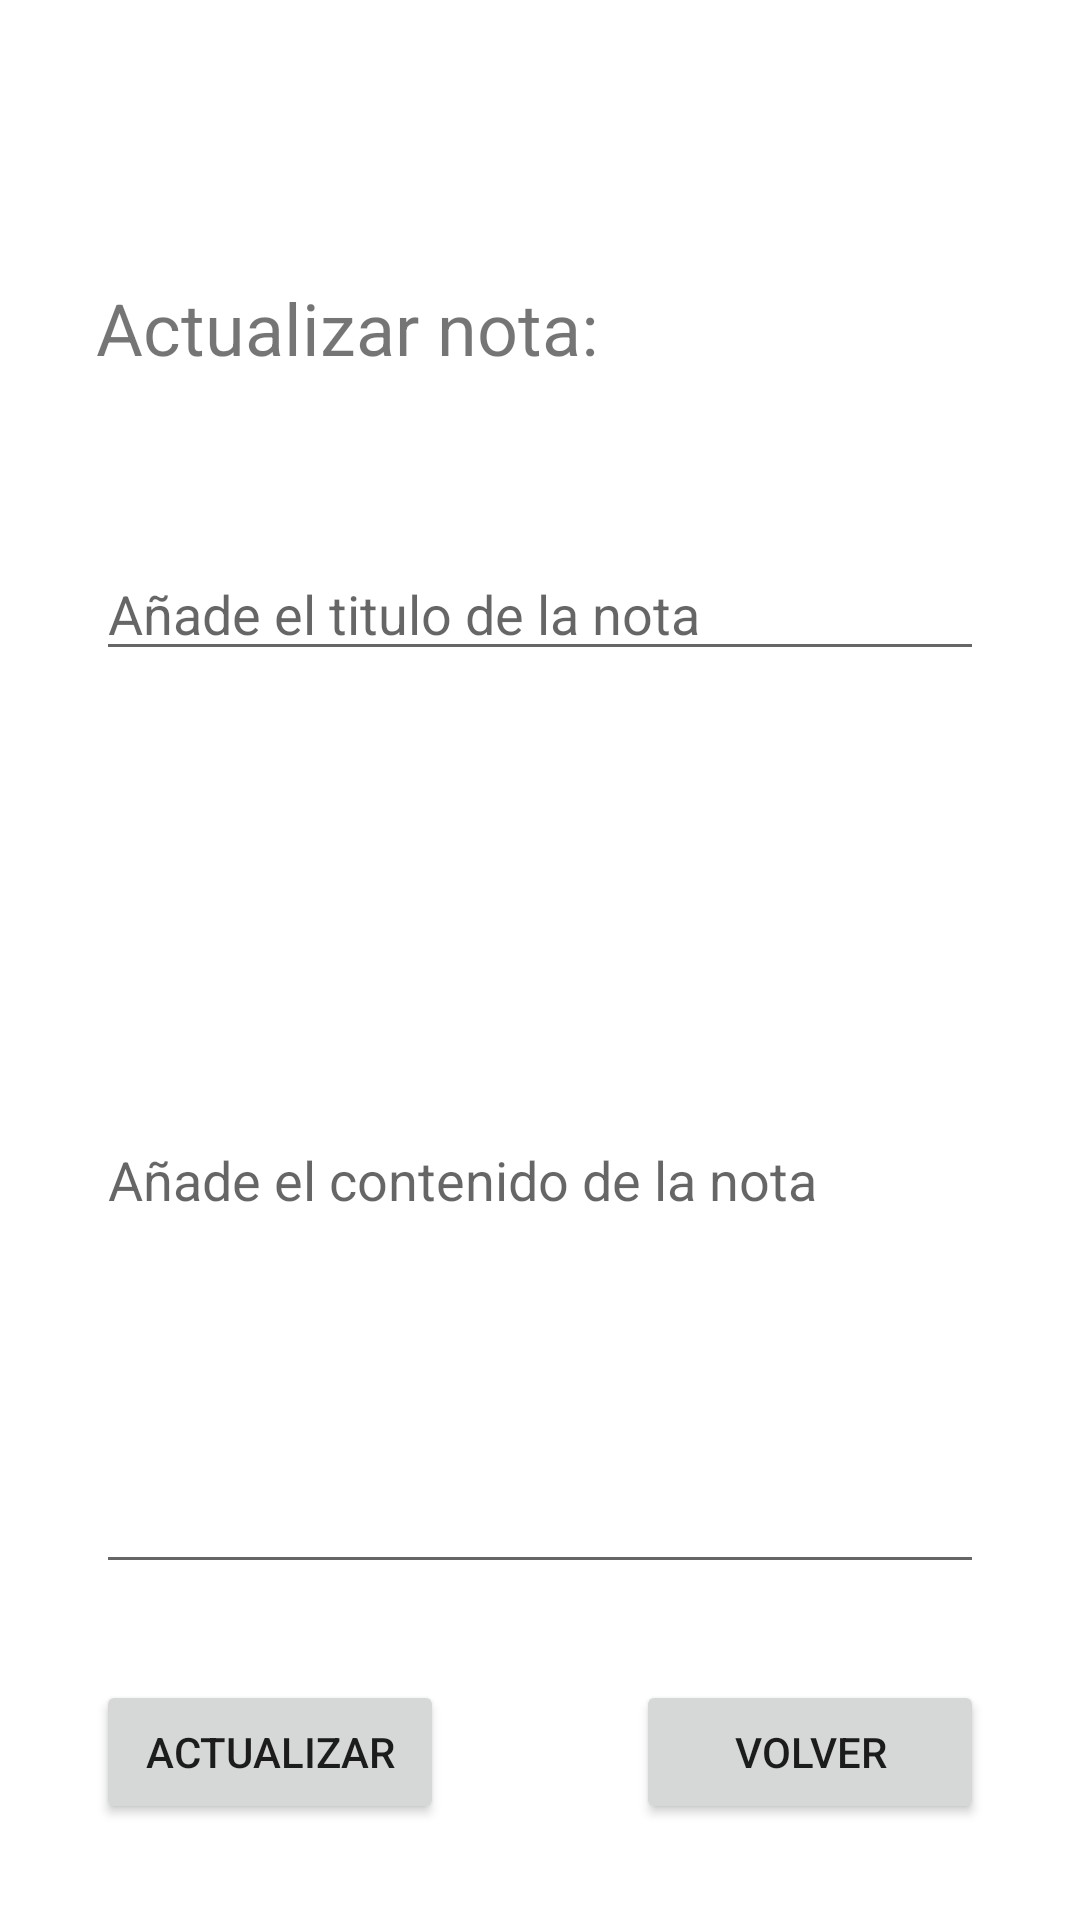

Layout XML and referenced resources for this Android screen:
<!-- AndroidManifest.xml: application theme Theme.Stich -->
<!-- res/layout/activity_ver_nota.xml -->
<?xml version="1.0" encoding="utf-8"?>
<androidx.constraintlayout.widget.ConstraintLayout xmlns:android="http://schemas.android.com/apk/res/android"
    xmlns:app="http://schemas.android.com/apk/res-auto"
    xmlns:tools="http://schemas.android.com/tools"
    android:layout_width="match_parent"
    android:layout_height="match_parent"
    tools:context=".VerNotaActivity">

    <androidx.constraintlayout.widget.ConstraintLayout
        android:layout_width="match_parent"
        android:layout_height="match_parent"
        tools:context=".CrearNotaActivity">

        <TextView
            android:id="@+id/label1_ver"
            android:layout_width="0dp"
            android:layout_height="wrap_content"
            android:layout_marginStart="32dp"
            android:layout_marginLeft="32dp"
            android:layout_marginTop="93dp"
            android:layout_marginEnd="32dp"
            android:layout_marginRight="32dp"
            android:layout_marginBottom="25dp"
            android:text="Actualizar nota:"
            android:textSize="24sp"
            app:layout_constraintBottom_toTopOf="@+id/caja1_ver"
            app:layout_constraintEnd_toEndOf="parent"
            app:layout_constraintStart_toStartOf="parent"
            app:layout_constraintTop_toTopOf="parent" />

        <EditText
            android:id="@+id/caja1_ver"
            android:layout_width="0dp"
            android:layout_height="wrap_content"
            android:layout_marginStart="32dp"
            android:layout_marginLeft="32dp"
            android:layout_marginTop="32dp"
            android:layout_marginEnd="32dp"
            android:layout_marginRight="32dp"
            android:layout_marginBottom="32dp"
            android:ems="10"
            android:hint="Añade el titulo de la nota"
            android:inputType="textPersonName"
            app:layout_constraintBottom_toTopOf="@+id/caja2_ver"
            app:layout_constraintEnd_toEndOf="parent"
            app:layout_constraintStart_toStartOf="parent"
            app:layout_constraintTop_toBottomOf="@+id/label1_ver" />

        <EditText
            android:id="@+id/caja2_ver"
            android:layout_width="0dp"
            android:layout_height="0dp"
            android:layout_marginStart="32dp"
            android:layout_marginLeft="32dp"
            android:layout_marginEnd="32dp"
            android:layout_marginRight="32dp"
            android:ems="10"
            android:hint="Añade el contenido de la nota"
            android:inputType="textPersonName"
            app:layout_constraintBottom_toTopOf="@+id/boton1_ver"
            app:layout_constraintEnd_toEndOf="parent"
            app:layout_constraintHorizontal_bias="0.0"
            app:layout_constraintStart_toStartOf="parent"
            app:layout_constraintTop_toBottomOf="@+id/caja1_ver" />

        <Button
            android:id="@+id/boton2_ver"
            android:layout_width="0dp"
            android:layout_height="wrap_content"
            android:layout_marginStart="32dp"
            android:layout_marginLeft="32dp"
            android:layout_marginTop="32dp"
            android:layout_marginEnd="32dp"
            android:layout_marginRight="32dp"
            android:layout_marginBottom="32dp"
            android:text="Actualizar"
            app:layout_constraintBottom_toBottomOf="parent"
            app:layout_constraintEnd_toStartOf="@+id/boton1_ver"
            app:layout_constraintStart_toStartOf="parent"
            app:layout_constraintTop_toBottomOf="@+id/caja2_ver" />

        <Button
            android:id="@+id/boton1_ver"
            android:layout_width="0dp"
            android:layout_height="wrap_content"
            android:layout_marginStart="32dp"
            android:layout_marginLeft="32dp"
            android:layout_marginTop="32dp"
            android:layout_marginEnd="32dp"
            android:layout_marginRight="32dp"
            android:layout_marginBottom="32dp"
            android:text="volver"
            app:layout_constraintBottom_toBottomOf="parent"
            app:layout_constraintEnd_toEndOf="parent"
            app:layout_constraintStart_toEndOf="@+id/boton2_ver"
            app:layout_constraintTop_toBottomOf="@+id/caja2_ver" />
    </androidx.constraintlayout.widget.ConstraintLayout>

</androidx.constraintlayout.widget.ConstraintLayout>
<!-- resources referenced by this layout -->
<resources>
  <style name="Theme.Stich" parent="Theme.MaterialComponents.DayNight.DarkActionBar">
          
          <item name="colorPrimary">@color/purple_500</item>
          <item name="colorPrimaryVariant">@color/purple_700</item>
          <item name="colorOnPrimary">@color/white</item>
          
          <item name="colorSecondary">@color/teal_200</item>
          <item name="colorSecondaryVariant">@color/teal_700</item>
          <item name="colorOnSecondary">@color/black</item>
          
          <item name="android:statusBarColor" tools:targetApi="l">?attr/colorPrimaryVariant</item>
          
      </style>
  <!-- not gathered from this repository: default colours our renderer supplied (Android Studio template values) -->
  <color name="purple_500">#FF6200EE</color>
  <color name="purple_700">#FF3700B3</color>
  <color name="teal_200">#FF03DAC5</color>
  <color name="teal_700">#FF018786</color>
  <color name="black">#FF000000</color>
  <color name="white">#FFFFFFFF</color>
</resources>
